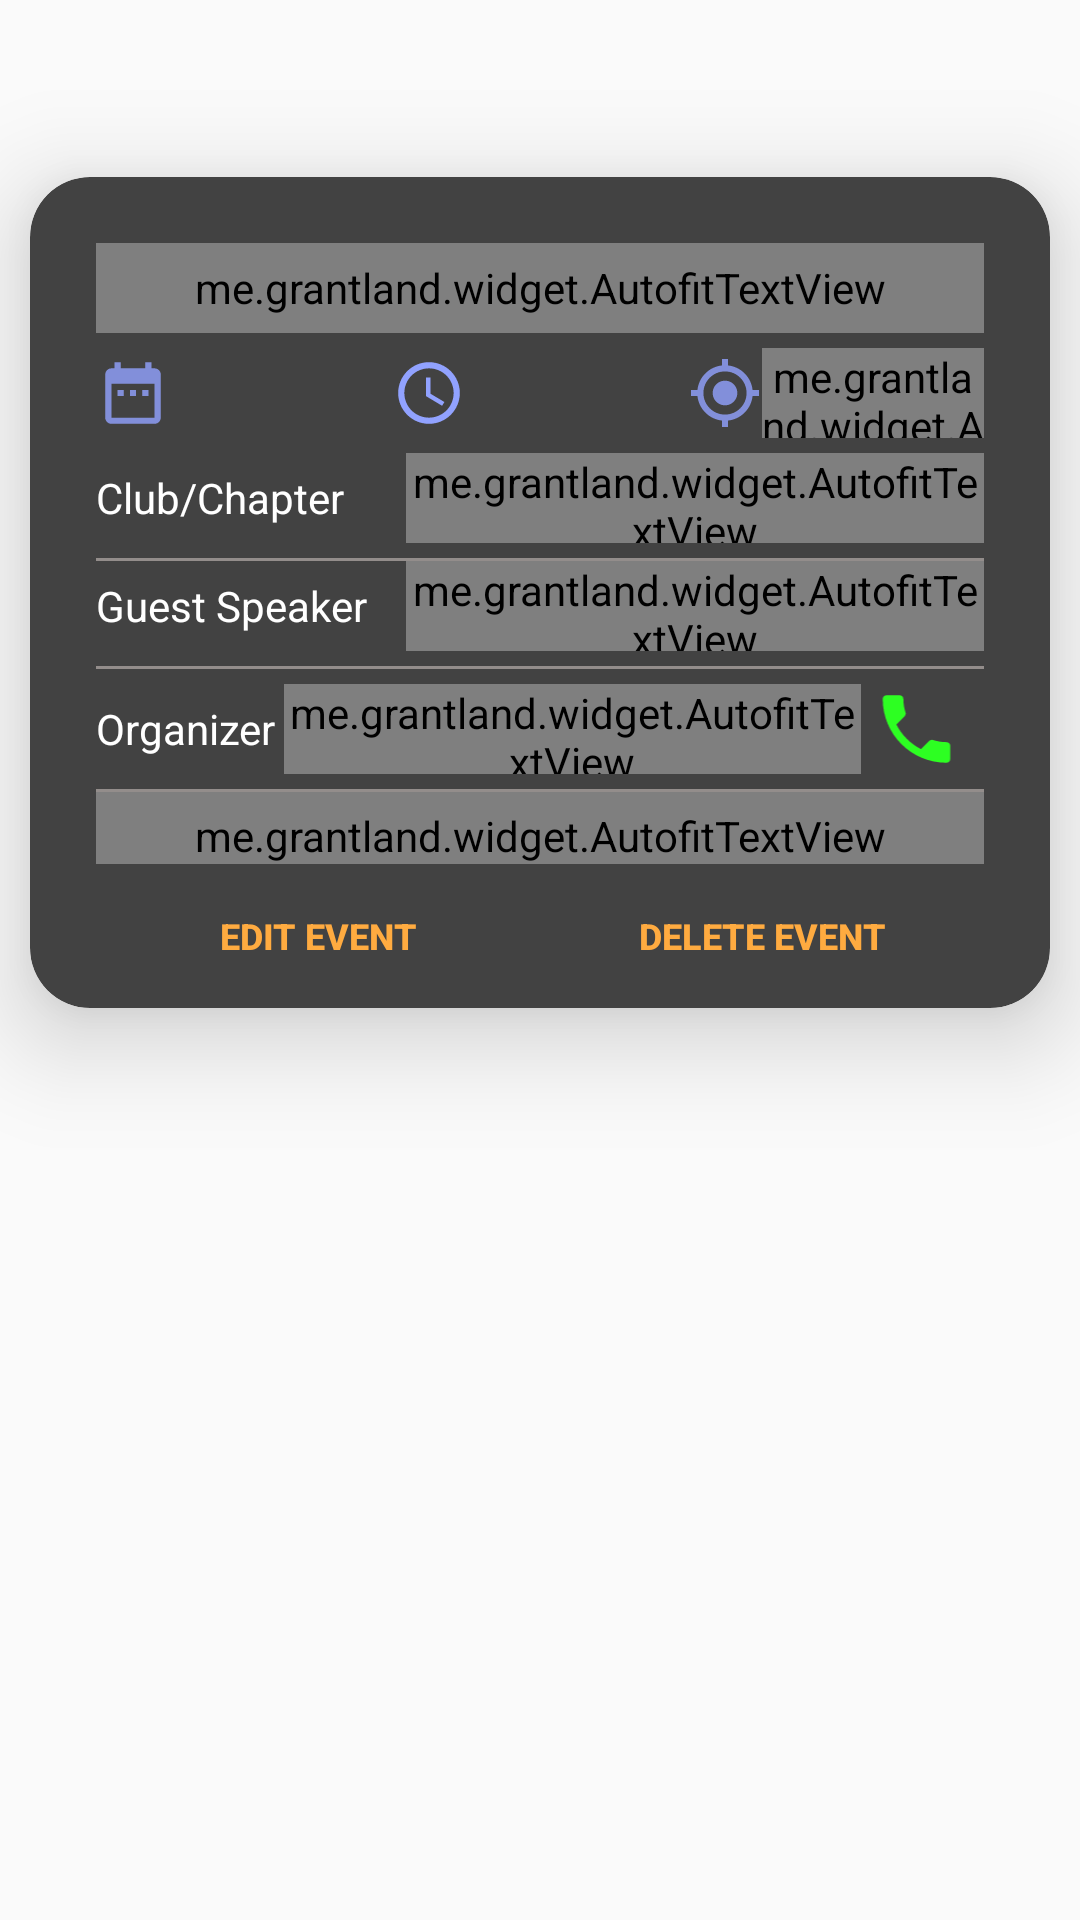

Android layout source for this screen:
<!-- AndroidManifest.xml: application theme AppTheme -->
<!-- res/layout/con_admin.xml -->
<?xml version="1.0" encoding="utf-8"?>
<android.support.constraint.ConstraintLayout xmlns:android="http://schemas.android.com/apk/res/android"
    xmlns:app="http://schemas.android.com/apk/res-auto"
    xmlns:tools="http://schemas.android.com/tools"
    android:layout_width="match_parent"
    android:layout_height="wrap_content">

    <android.support.v7.widget.CardView
        android:layout_width="match_parent"
        android:layout_height="wrap_content"
        android:layout_margin="10dp"
        app:cardBackgroundColor="@color/dark_bg"
        app:cardCornerRadius="20dp"
        app:cardElevation="20dp"
        app:layout_constraintBottom_toBottomOf="parent"
        app:layout_constraintEnd_toEndOf="parent"
        app:layout_constraintStart_toStartOf="parent"
        app:layout_constraintTop_toTopOf="parent"
        app:layout_constraintVertical_bias="0.143">


        <LinearLayout
            android:layout_width="match_parent"
            android:layout_height="wrap_content"
            android:orientation="vertical"
            android:paddingLeft="22dp"
            android:paddingRight="22dp"
            android:paddingTop="22dp">

            <LinearLayout
                android:layout_width="match_parent"
                android:layout_height="wrap_content"
                android:layout_marginBottom="5dp">

                <me.grantland.widget.AutofitTextView
                    android:id="@+id/ec_title"
                    android:layout_width="0dp"
                    android:layout_height="30dp"
                    android:layout_weight="2"
                    android:fontFamily="sans-serif-smallcaps"
                    android:textAlignment="center"
                    android:textColor="@color/white"
                    android:textStyle="bold"
                    tools:text="hhh" />
            </LinearLayout>

            <LinearLayout
                android:layout_width="match_parent"
                android:layout_height="30dp"
                android:layout_marginBottom="5dp"
                android:fontFamily="sans-serif-smallcaps"
                android:orientation="horizontal"
                android:weightSum="6">

                <LinearLayout
                    android:layout_width="0dp"
                    android:layout_height="match_parent"
                    android:layout_weight="2"
                    android:fontFamily="sans-serif-smallcaps"
                    android:orientation="horizontal"
                    android:weightSum="2">

                    <ImageView
                        android:layout_width="0dp"
                        android:layout_height="match_parent"
                        android:layout_weight="0.5"
                        android:src="@drawable/ic_date_range_black_24dp"
                        android:contentDescription="@string/Date" />

                    <TextView
                        android:id="@+id/ec_date"
                        android:layout_width="0dp"
                        android:layout_height="match_parent"
                        android:layout_weight="1.5"
                        android:fontFamily="sans-serif-smallcaps"
                        android:gravity="center"
                        android:textAlignment="center"
                        android:textColor="@color/white" />
                </LinearLayout>

                <LinearLayout
                    android:layout_width="0dp"
                    android:layout_height="match_parent"
                    android:layout_weight="2"
                    android:fontFamily="sans-serif-smallcaps"
                    android:orientation="horizontal"
                    android:weightSum="2">

                    <ImageView
                        android:layout_width="0dp"
                        android:layout_height="match_parent"
                        android:layout_weight="0.5"
                        android:src="@drawable/ic_access_time_black_24dp"
                        android:contentDescription="@string/Time" />

                    <TextView
                        android:id="@+id/ec_time"
                        android:layout_width="0dp"
                        android:layout_height="match_parent"
                        android:layout_weight="1.5"
                        android:fontFamily="sans-serif-smallcaps"
                        android:gravity="center"
                        android:textAlignment="center"
                        android:textColor="@color/white" />
                </LinearLayout>

                <LinearLayout
                    android:layout_width="0dp"
                    android:layout_height="match_parent"
                    android:layout_weight="2"
                    android:fontFamily="sans-serif-smallcaps"
                    android:orientation="horizontal"
                    android:weightSum="2">

                    <ImageView
                        android:layout_width="0dp"
                        android:layout_height="match_parent"
                        android:layout_weight="0.5"
                        android:src="@drawable/ic_my_location_black_24dp"
                        android:contentDescription="@string/location" />

                    <me.grantland.widget.AutofitTextView
                        android:id="@+id/ec_venue"
                        android:layout_width="0dp"
                        android:layout_height="match_parent"
                        android:layout_weight="1.5"
                        android:fontFamily="sans-serif-smallcaps"
                        android:gravity="center"
                        android:textAllCaps="true"
                        android:textColor="@color/white" />
                </LinearLayout>
            </LinearLayout>

            <LinearLayout
                android:layout_width="match_parent"
                android:layout_height="30dp"
                android:layout_marginBottom="5dp"
                android:fontFamily="sans-serif-smallcaps"
                android:orientation="horizontal"
                android:weightSum="2">


                <TextView
                    android:layout_width="0dp"
                    android:layout_height="match_parent"
                    android:layout_weight="0.7"
                    android:gravity="center_vertical"
                    android:text="@string/club_chapter"
                    android:textColor="@color/white" />

                <me.grantland.widget.AutofitTextView
                    android:id="@+id/ec_club"
                    android:layout_width="0dp"
                    android:layout_height="match_parent"
                    android:layout_weight="1.3"
                    android:fontFamily="sans-serif-smallcaps"
                    android:gravity="center"
                    android:textColor="@color/white" />


            </LinearLayout>

            <TextView
                android:layout_width="match_parent"
                android:layout_height="1dp"
                android:background="#CCA8A19E" />

            <LinearLayout
                android:layout_width="match_parent"
                android:layout_height="30dp"
                android:layout_marginBottom="5dp"
                android:weightSum="2">

                <TextView
                    android:layout_width="0dp"
                    android:layout_height="match_parent"
                    android:layout_weight="0.7"

                    android:gravity="center_vertical"
                    android:text="@string/guest_speaker"
                    android:textColor="@color/white" />

                <me.grantland.widget.AutofitTextView
                    android:id="@+id/ec_guest"
                    android:layout_width="0dp"
                    android:layout_height="match_parent"
                    android:layout_weight="1.3"
                    android:fontFamily="sans-serif-smallcaps"
                    android:gravity="center"
                    android:textAlignment="center"
                    android:textColor="@color/white" />
            </LinearLayout>

            <TextView
                android:layout_width="match_parent"
                android:layout_height="1dp"
                android:background="#CCA8A19E" />

            <LinearLayout
                android:layout_width="match_parent"
                android:layout_height="30dp"
                android:layout_marginBottom="5dp"
                android:layout_marginTop="5dp"
                android:orientation="horizontal"
                android:weightSum="4">


                    <TextView
                        android:layout_width="0dp"
                        android:layout_height="match_parent"
                        android:layout_weight="0.85"
                        android:gravity="center_vertical"
                        android:text="@string/Organizer"
                        android:textColor="@color/white" />

                    <me.grantland.widget.AutofitTextView
                        android:id="@+id/ec_org"
                        android:layout_width="0dp"
                        android:layout_height="match_parent"
                        android:layout_weight="2.6"
                        android:fontFamily="sans-serif-smallcaps"
                        android:gravity="center"
                        android:textColor="@color/white" />

                    <ImageView
                        android:id="@+id/ec_call"
                        android:layout_width="0dp"
                        android:layout_height="match_parent"
                        android:layout_weight="0.5"
                        android:elevation="10dp"
                        android:src="@drawable/ic_call_black_24dp"
                        android:contentDescription="@string/call" />

            </LinearLayout>
            <TextView
                android:layout_width="match_parent"
                android:layout_height="1dp"
                android:background="#CCA8A19E" />

            <me.grantland.widget.AutofitTextView
                android:paddingTop="5dp"
                android:id="@+id/ec_des"
                android:layout_width="match_parent"
                android:layout_height="wrap_content"
                android:fontFamily="sans-serif-smallcaps"
                android:maxLines="3"
                android:textAlignment="center"
                android:textColor="@color/white"
                tools:text="@string/description" />

            <LinearLayout
                android:layout_width="match_parent"
                android:layout_height="wrap_content"
                android:orientation="horizontal"
                android:weightSum="4">

                <Button
                    android:id="@+id/cedit_event"
                    android:layout_width="0dp"
                    android:layout_height="wrap_content"
                    android:layout_weight="2"
                    android:text="@string/edit_event"
                    android:textSize="12sp"
                    android:textStyle="bold"
                    android:theme="@style/PrimaryFlatButton" />

                <Button
                    android:id="@+id/cdelete_event"
                    android:layout_width="0dp"
                    android:layout_height="wrap_content"
                    android:layout_weight="2"
                    android:text="@string/delete_event"
                    android:textSize="12sp"
                    android:textStyle="bold"
                    android:theme="@style/PrimaryFlatButton" />

            </LinearLayout>


        </LinearLayout>
    </android.support.v7.widget.CardView>


</android.support.constraint.ConstraintLayout>
<!-- resources referenced by this layout -->
<resources>
  <color name="dark_bg">#FF424242</color>
  <color name="white">#ffff</color>
  <!-- drawable ic_access_time_black_24dp (drawable) -->
  <vector android:height="24dp" android:tint="#91A2FF"
      android:viewportHeight="24.0" android:viewportWidth="24.0"
      android:width="24dp" xmlns:android="http://schemas.android.com/apk/res/android">
      <path android:fillColor="#FF000000" android:pathData="M11.99,2C6.47,2 2,6.48 2,12s4.47,10 9.99,10C17.52,22 22,17.52 22,12S17.52,2 11.99,2zM12,20c-4.42,0 -8,-3.58 -8,-8s3.58,-8 8,-8 8,3.58 8,8 -3.58,8 -8,8zM12.5,7H11v6l5.25,3.15 0.75,-1.23 -4.5,-2.67z"/>
  </vector>
  <!-- drawable ic_call_black_24dp (drawable) -->
  <vector android:height="24dp" android:tint="#2DFF22"
      android:viewportHeight="24.0" android:viewportWidth="24.0"
      android:width="24dp" xmlns:android="http://schemas.android.com/apk/res/android">
      <path android:fillColor="#FF000000" android:pathData="M6.62,10.79c1.44,2.83 3.76,5.14 6.59,6.59l2.2,-2.2c0.27,-0.27 0.67,-0.36 1.02,-0.24 1.12,0.37 2.33,0.57 3.57,0.57 0.55,0 1,0.45 1,1V20c0,0.55 -0.45,1 -1,1 -9.39,0 -17,-7.61 -17,-17 0,-0.55 0.45,-1 1,-1h3.5c0.55,0 1,0.45 1,1 0,1.25 0.2,2.45 0.57,3.57 0.11,0.35 0.03,0.74 -0.25,1.02l-2.2,2.2z"/>
  </vector>
  <!-- drawable ic_date_range_black_24dp (drawable) -->
  <vector android:height="24dp" android:tint="#828FDA"
      android:viewportHeight="24.0" android:viewportWidth="24.0"
      android:width="24dp" xmlns:android="http://schemas.android.com/apk/res/android">
      <path android:fillColor="#FF000000" android:pathData="M9,11L7,11v2h2v-2zM13,11h-2v2h2v-2zM17,11h-2v2h2v-2zM19,4h-1L18,2h-2v2L8,4L8,2L6,2v2L5,4c-1.11,0 -1.99,0.9 -1.99,2L3,20c0,1.1 0.89,2 2,2h14c1.1,0 2,-0.9 2,-2L21,6c0,-1.1 -0.9,-2 -2,-2zM19,20L5,20L5,9h14v11z"/>
  </vector>
  <!-- drawable ic_my_location_black_24dp (drawable) -->
  <vector android:height="24dp" android:tint="#828FDA"
      android:viewportHeight="24.0" android:viewportWidth="24.0"
      android:width="24dp" xmlns:android="http://schemas.android.com/apk/res/android">
      <path android:fillColor="#FF000000" android:pathData="M12,8c-2.21,0 -4,1.79 -4,4s1.79,4 4,4 4,-1.79 4,-4 -1.79,-4 -4,-4zM20.94,11c-0.46,-4.17 -3.77,-7.48 -7.94,-7.94L13,1h-2v2.06C6.83,3.52 3.52,6.83 3.06,11L1,11v2h2.06c0.46,4.17 3.77,7.48 7.94,7.94L11,23h2v-2.06c4.17,-0.46 7.48,-3.77 7.94,-7.94L23,13v-2h-2.06zM12,19c-3.87,0 -7,-3.13 -7,-7s3.13,-7 7,-7 7,3.13 7,7 -3.13,7 -7,7z"/>
  </vector>
  <string name="Date">Date</string>
  <string name="Organizer">Organizer</string>
  <string name="Time">Time</string>
  <string name="call">Call</string>
  <string name="club_chapter">Club/Chapter</string>
  <string name="delete_event">Delete Event</string>
  <string name="description">Description</string>
  <string name="edit_event">Edit Event</string>
  <string name="guest_speaker">Guest Speaker</string>
  <string name="location">Venue</string>
  <style name="PrimaryFlatButton" parent="Theme.AppCompat.Light">
          <item name="android:buttonStyle">@style/Widget.AppCompat.Button.Borderless.Colored</item>
          <item name="colorAccent">#FFAB40</item>
      </style>
  <style name="AppTheme" parent="Base.Theme.AppCompat.Light.DarkActionBar">
          
          <item name="colorPrimary">#FF424242</item>
          <item name="colorPrimaryDark">#FF000000</item>
          <item name="colorAccent">#FFAB40</item>
          <item name="cardViewStyle">@style/CardView.Light</item>
      </style>
</resources>
